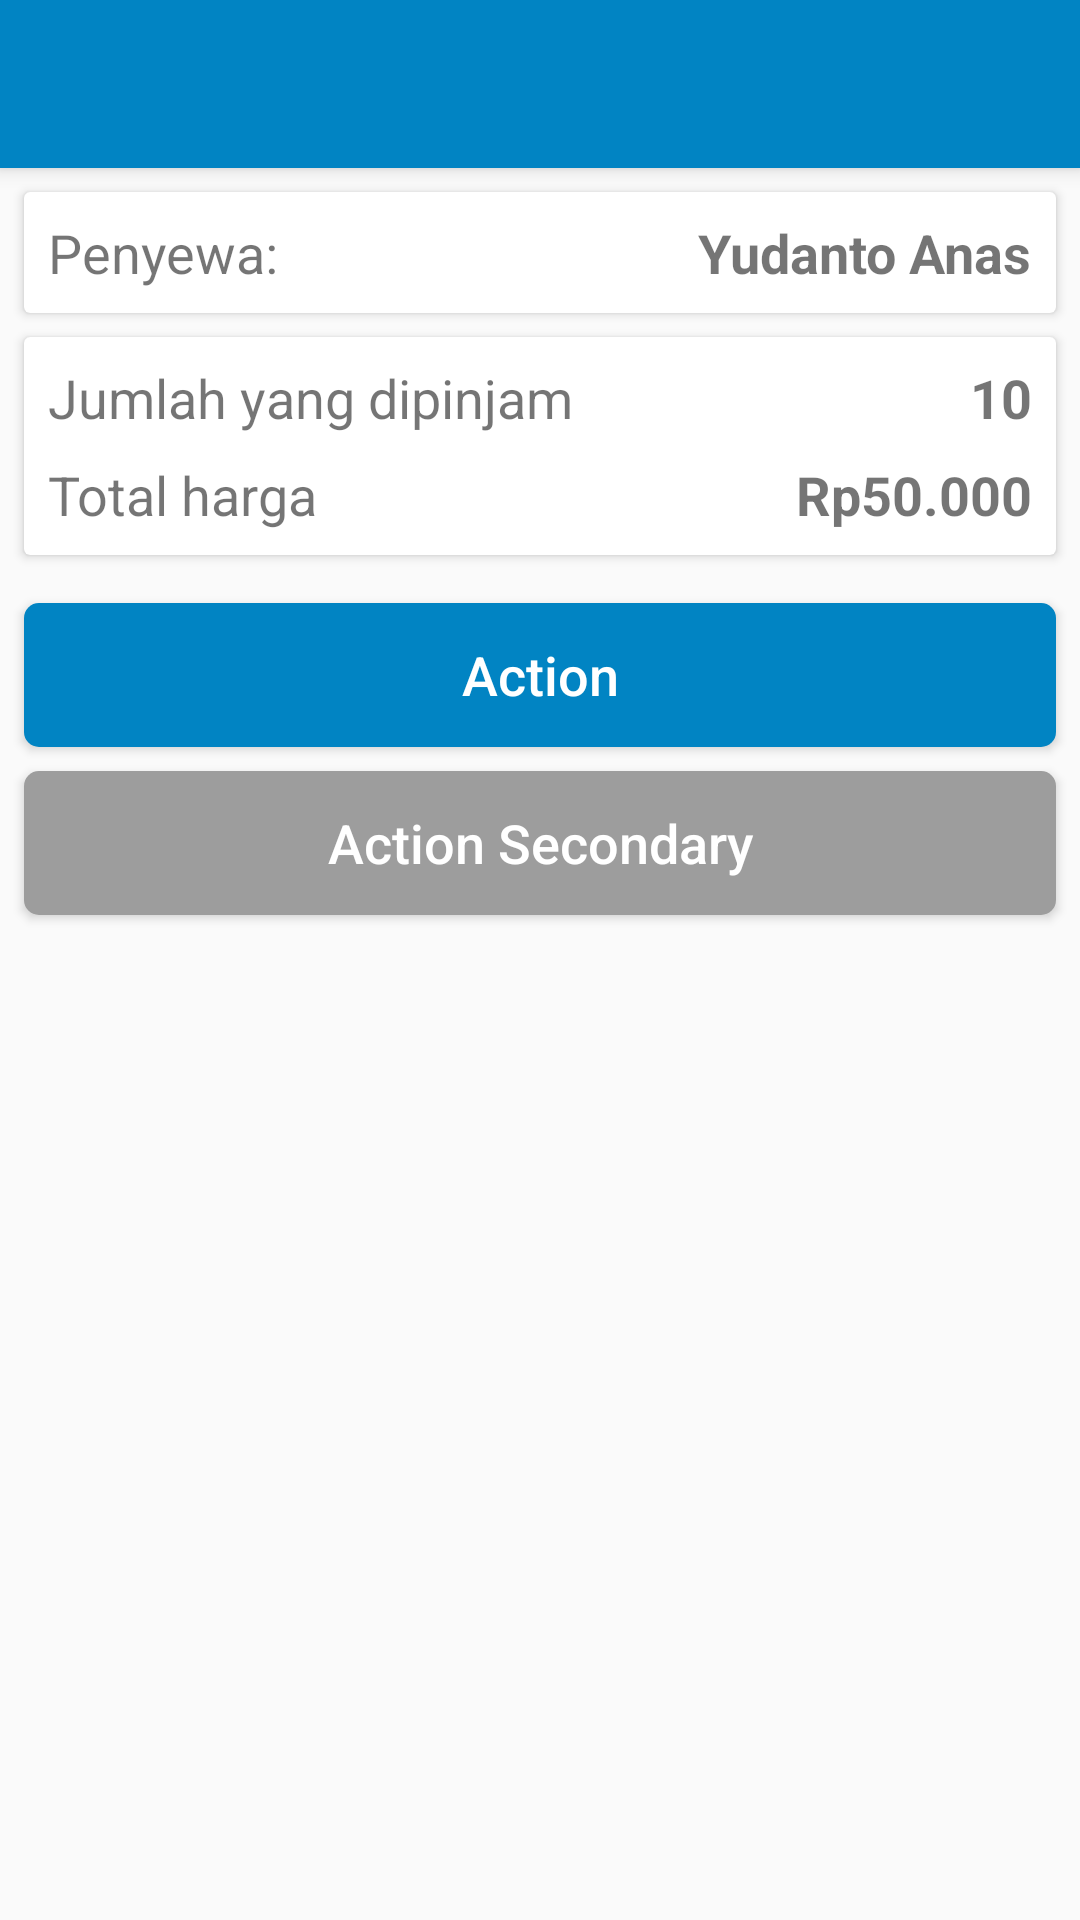

Write the Android layout XML for this screen, with the resource values it uses.
<!-- AndroidManifest.xml: application theme AppTheme -->
<!-- res/layout/activity_owner_detail_transaction.xml -->
<?xml version="1.0" encoding="utf-8"?>
<androidx.constraintlayout.widget.ConstraintLayout xmlns:android="http://schemas.android.com/apk/res/android"
    xmlns:app="http://schemas.android.com/apk/res-auto"
    xmlns:tools="http://schemas.android.com/tools"
    android:layout_width="match_parent"
    android:layout_height="match_parent"
    tools:context=".transaction.OwnerDetailTransactionActivity">

    <androidx.appcompat.widget.Toolbar
        android:id="@+id/ownerTransactionToolbar"
        android:layout_width="match_parent"
        android:layout_height="?attr/actionBarSize"
        android:background="?attr/colorPrimary"
        android:theme="@style/ToolbarTheme"
        app:layout_constraintEnd_toEndOf="parent"
        app:layout_constraintStart_toStartOf="parent"
        app:layout_constraintTop_toTopOf="parent"/>

    <androidx.cardview.widget.CardView
        android:id="@+id/cardView"
        android:layout_width="0dp"
        android:layout_height="wrap_content"
        android:layout_marginStart="8dp"
        android:layout_marginTop="8dp"
        android:layout_marginEnd="8dp"
        app:layout_constraintEnd_toEndOf="parent"
        app:layout_constraintStart_toStartOf="parent"
        app:layout_constraintTop_toBottomOf="@+id/ownerTransactionToolbar">

        <androidx.constraintlayout.widget.ConstraintLayout
            android:layout_width="match_parent"
            android:layout_height="match_parent">

            <TextView
                android:id="@+id/textView36"
                android:layout_width="wrap_content"
                android:layout_height="wrap_content"
                android:layout_marginStart="8dp"
                android:layout_marginTop="8dp"
                android:layout_marginBottom="8dp"
                android:text="Penyewa:"
                android:textSize="18sp"
                app:layout_constraintBottom_toBottomOf="parent"
                app:layout_constraintStart_toStartOf="parent"
                app:layout_constraintTop_toTopOf="parent" />

            <TextView
                android:id="@+id/ownerDetailName"
                android:layout_width="wrap_content"
                android:layout_height="wrap_content"
                android:layout_marginEnd="8dp"
                android:text="Yudanto Anas"
                android:textSize="18sp"
                android:textStyle="bold"
                app:layout_constraintBottom_toBottomOf="@+id/textView36"
                app:layout_constraintEnd_toEndOf="parent"
                app:layout_constraintTop_toTopOf="@+id/textView36" />
        </androidx.constraintlayout.widget.ConstraintLayout>
    </androidx.cardview.widget.CardView>

    <androidx.cardview.widget.CardView
        android:id="@+id/cardView2"
        android:layout_width="0dp"
        android:layout_height="wrap_content"
        android:layout_marginTop="8dp"
        app:layout_constraintEnd_toEndOf="@+id/cardView"
        app:layout_constraintStart_toStartOf="@+id/cardView"
        app:layout_constraintTop_toBottomOf="@+id/cardView">

        <androidx.constraintlayout.widget.ConstraintLayout
            android:layout_width="match_parent"
            android:layout_height="match_parent">

            <TextView
                android:id="@+id/textView38"
                android:layout_width="wrap_content"
                android:layout_height="wrap_content"
                android:layout_marginStart="8dp"
                android:layout_marginTop="8dp"
                android:text="Jumlah yang dipinjam"
                android:textSize="18sp"
                app:layout_constraintStart_toStartOf="parent"
                app:layout_constraintTop_toTopOf="parent" />

            <TextView
                android:id="@+id/ownerDetailAmount"
                android:layout_width="wrap_content"
                android:layout_height="wrap_content"
                android:layout_marginEnd="8dp"
                android:text="10"
                android:textSize="18sp"
                android:textStyle="bold"
                app:layout_constraintBottom_toBottomOf="@+id/textView38"
                app:layout_constraintEnd_toEndOf="parent"
                app:layout_constraintTop_toTopOf="@+id/textView38" />

            <TextView
                android:id="@+id/textView40"
                android:layout_width="wrap_content"
                android:layout_height="wrap_content"
                android:layout_marginTop="8dp"
                android:layout_marginBottom="8dp"
                android:text="Total harga"
                android:textSize="18sp"
                app:layout_constraintBottom_toBottomOf="parent"
                app:layout_constraintStart_toStartOf="@+id/textView38"
                app:layout_constraintTop_toBottomOf="@+id/textView38" />

            <TextView
                android:id="@+id/ownerDetailPrice"
                android:layout_width="wrap_content"
                android:layout_height="wrap_content"
                android:text="Rp50.000"
                android:textSize="18sp"
                android:textStyle="bold"
                app:layout_constraintBottom_toBottomOf="@+id/textView40"
                app:layout_constraintEnd_toEndOf="@+id/ownerDetailAmount"
                app:layout_constraintTop_toTopOf="@+id/textView40" />
        </androidx.constraintlayout.widget.ConstraintLayout>
    </androidx.cardview.widget.CardView>

    <Button
        android:id="@+id/ownerDetailAction"
        style="@style/PrimaryButton"
        android:layout_width="0dp"
        android:layout_height="wrap_content"
        android:layout_marginTop="16dp"
        android:text="Action"
        android:visibility="visible"
        app:layout_constraintEnd_toEndOf="@+id/cardView2"
        app:layout_constraintStart_toStartOf="@+id/cardView2"
        app:layout_constraintTop_toBottomOf="@+id/cardView2" />

    <Button
        android:id="@+id/ownerDetailActionSecondary"
        style="@style/SecondaryButton"
        android:layout_width="0dp"
        android:layout_height="wrap_content"
        android:layout_marginTop="8dp"
        android:text="Action Secondary"
        android:visibility="visible"
        app:layout_constraintEnd_toEndOf="@+id/ownerDetailAction"
        app:layout_constraintStart_toStartOf="@+id/ownerDetailAction"
        app:layout_constraintTop_toBottomOf="@+id/ownerDetailAction" />
</androidx.constraintlayout.widget.ConstraintLayout>
<!-- resources referenced by this layout -->
<resources>
  <style name="PrimaryButton" parent="Base.Widget.AppCompat.Button.Colored">
          <item name="android:background">@drawable/btn_primary</item>
          <item name="android:textSize">18sp</item>
          <item name="android:textAllCaps">false</item>
          <item name="android:elevation">4dp</item>
      </style>
  <style name="SecondaryButton" parent="Base.Widget.AppCompat.Button.Colored">
          <item name="android:background">@drawable/btn_secondary</item>
          <item name="android:textSize">18sp</item>
          <item name="android:textAllCaps">false</item>
      </style>
  <style name="ToolbarTheme" parent="@style/ThemeOverlay.AppCompat.Dark.ActionBar">
          <item name="android:textColorPrimary">@color/kudakiAccentWhite</item>
          <item name="android:colorAccent">@color/kudakiAccentWhite</item>
          <item name="android:elevation">4dp</item>
      </style>
  <style name="AppTheme" parent="Theme.AppCompat.Light.NoActionBar">
          
          <item name="colorPrimary">@color/kudakiPrimary</item>
          <item name="colorPrimaryDark">@color/kudakiPrimaryDark</item>
          <item name="colorAccent">@color/kudakiAccentWhite</item>
          <item name="colorControlHighlight">@color/kudakiPrimary</item>
      </style>
  <!-- drawable btn_primary (drawable) -->
  <?xml version="1.0" encoding="utf-8"?>
  <shape xmlns:android="http://schemas.android.com/apk/res/android"
      android:shape="rectangle">
      <solid android:color="@color/kudakiPrimary"/>
      <corners android:radius="5dp"/>
  </shape>
  <!-- drawable btn_secondary (drawable) -->
  <?xml version="1.0" encoding="utf-8"?>
  <shape xmlns:android="http://schemas.android.com/apk/res/android"
      android:shape="rectangle">
      <solid android:color="@color/kudakiDividerGray"/>
      <corners android:radius="5dp"/>
  </shape>
  <color name="kudakiAccentWhite">#FFFFFF</color>
  <color name="kudakiPrimary">#0184C3</color>
  <color name="kudakiPrimaryDark">#0B4A6B</color>
  <color name="kudakiDividerGray">#9D9D9D</color>
</resources>
